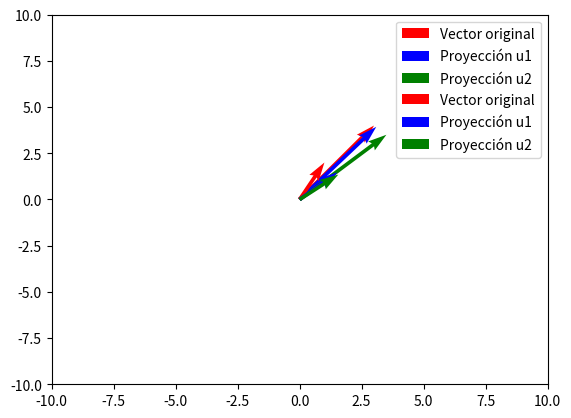

Recreate this plot in Python.
import numpy as np
import matplotlib.pyplot as plt

def proyeccion_vector(v, u):
    return np.dot(v, u) * u

def generar_unitario_random():
    vec = np.random.rand(2)
    return vec / np.linalg.norm(vec)

vectores = [(3, 4), (1, 2)]
for v in vectores:
    v = np.array(v)
    u1 = generar_unitario_random()
    u2 = generar_unitario_random()
    p1 = proyeccion_vector(v, u1)
    p2 = proyeccion_vector(v, u2)
    plt.quiver(0, 0, v[0], v[1], angles='xy', scale_units='xy', scale=1, color='r', label='Vector original')
    plt.quiver(0, 0, p1[0], p1[1], angles='xy', scale_units='xy', scale=1, color='b', label='Proyección u1')
    plt.quiver(0, 0, p2[0], p2[1], angles='xy', scale_units='xy', scale=1, color='g', label='Proyección u2')
    plt.xlim(-10, 10)
    plt.ylim(-10, 10)
    plt.grid()
    plt.legend()
    plt.show()
